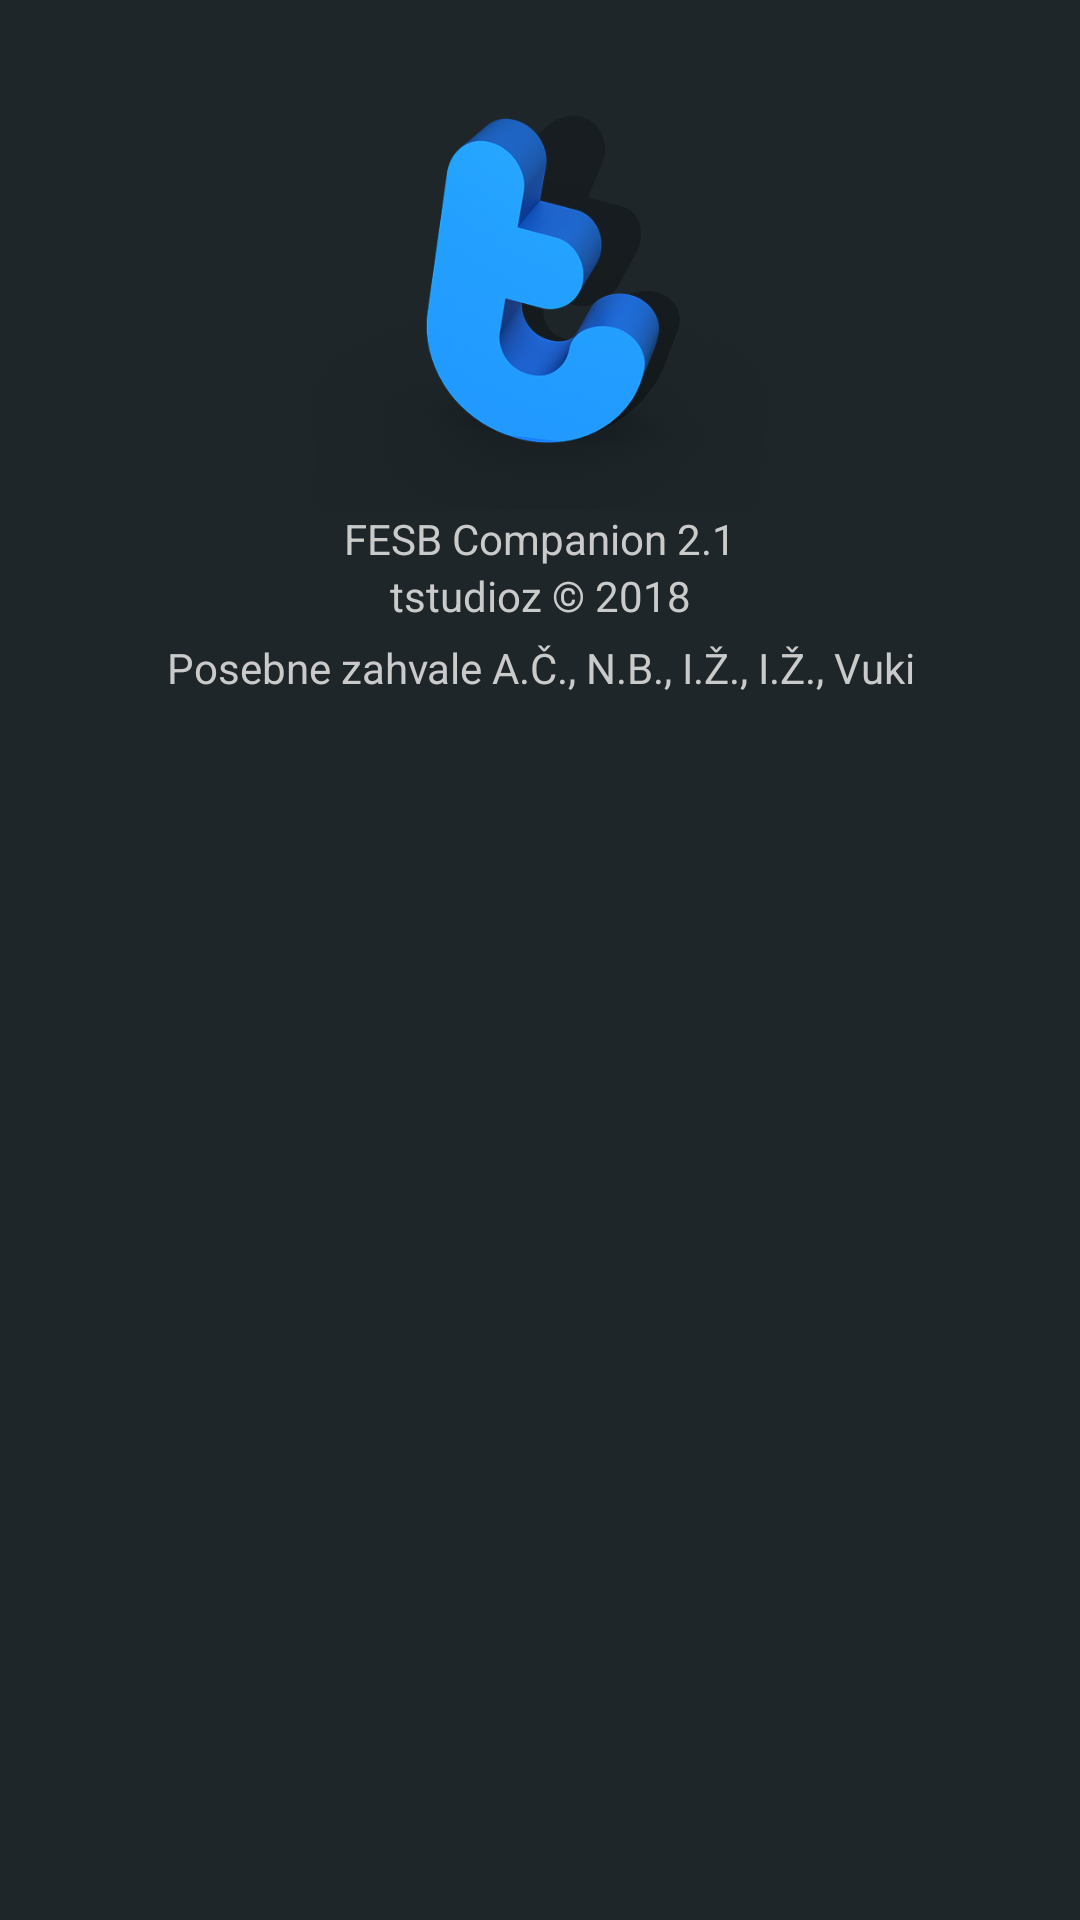

Produce the Android XML layout that renders to this screen, including the resource entries it uses.
<!-- AndroidManifest.xml: application theme AppTheme.NoActionBar -->
<!-- res/layout/info_layout.xml -->
<?xml version="1.0" encoding="utf-8"?>
<RelativeLayout xmlns:android="http://schemas.android.com/apk/res/android"
    android:orientation="vertical"
    android:layout_width="match_parent"
    android:layout_height="match_parent"
    android:padding="20dp"
    android:background="@color/colorPrimaryDark">

    <ImageView
        android:id="@+id/logo"
        android:layout_width="wrap_content"
        android:layout_height="150dp"
        android:scaleType="centerInside"
        android:src="@drawable/tlogof"/>

    <TextView
        android:id="@+id/verzija"
        android:layout_below="@+id/logo"
        android:textColor="#cacaca"
        android:layout_width="match_parent"
        android:layout_height="wrap_content"
        android:textAlignment="center"
        android:text="FESB Companion 2.1"/>
    <TextView
        android:id="@+id/copyright"
        android:layout_width="match_parent"
        android:layout_below="@+id/verzija"
        android:textColor="#cacaca"
        android:layout_height="wrap_content"
        android:textAlignment="center"
        android:text="tstudioz © 2018"/>

    <TextView
        android:layout_width="match_parent"
        android:layout_below="@+id/copyright"
        android:layout_marginTop="5dp"
        android:textColor="#cacaca"
        android:layout_height="wrap_content"
        android:textAlignment="center"
        android:text="Posebne zahvale A.Č., N.B., I.Ž., I.Ž., Vuki"/>

</RelativeLayout>
<!-- resources referenced by this layout -->
<resources>
  <color name="colorPrimaryDark">#1e262a</color>
  <!-- drawable tlogof: png bitmap (drawable, 135281 bytes) -->
  <style name="AppTheme.NoActionBar">
          <item name="windowActionBar">false</item>
          <item name="windowNoTitle">true</item>
      </style>
</resources>
